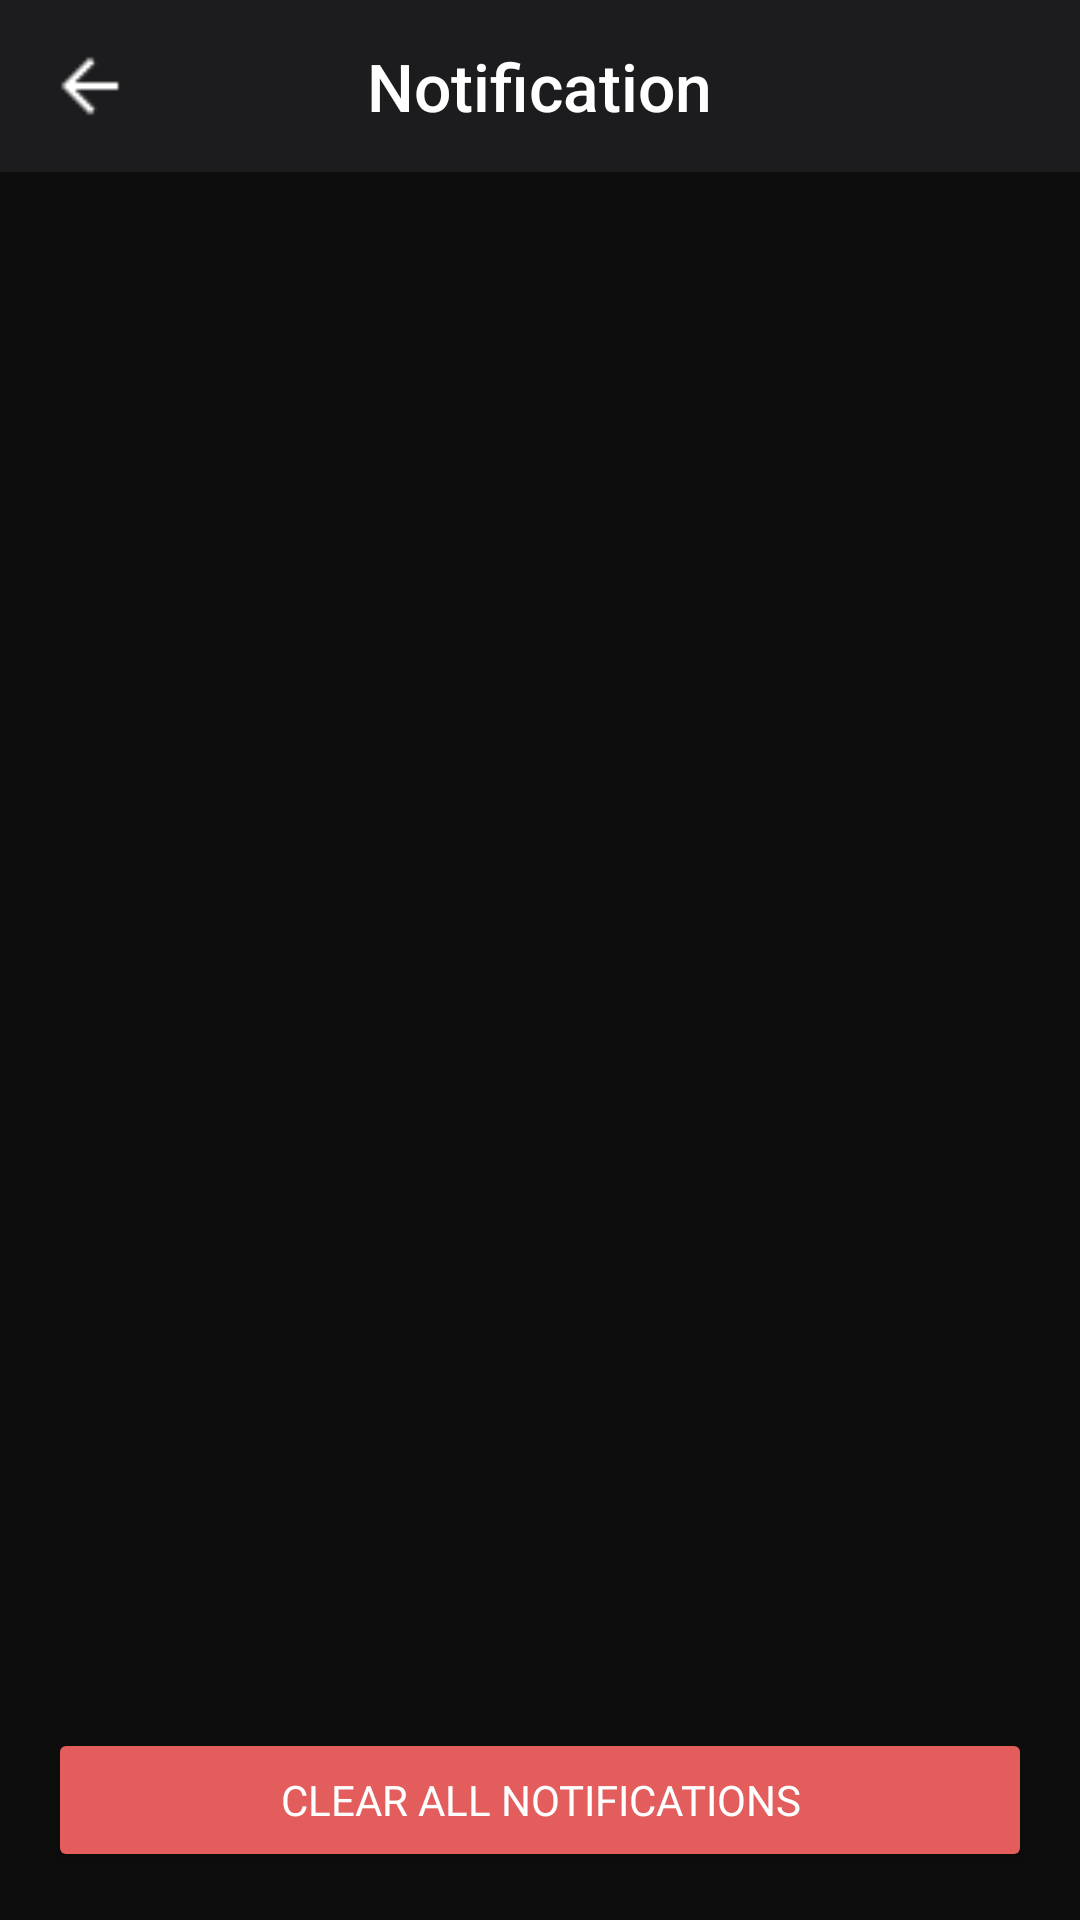

This screen was rendered from an Android layout file. Write that file and the resources it references.
<!-- AndroidManifest.xml: application theme Theme.Yellow -->
<!-- res/layout/fragment_notification.xml -->
<?xml version="1.0" encoding="utf-8"?>
<androidx.constraintlayout.widget.ConstraintLayout
    xmlns:android="http://schemas.android.com/apk/res/android"
    xmlns:app="http://schemas.android.com/apk/res-auto"
    android:id="@+id/notifications_root"
    android:layout_width="match_parent"
    android:layout_height="match_parent"
    android:background="@color/background_black">

    
    <View
        android:id="@+id/statusBarSpacer"
        android:layout_width="0dp"
        android:layout_height="0dp"
        android:background="@color/surface_dark"
        app:layout_constraintTop_toTopOf="parent"
        app:layout_constraintStart_toStartOf="parent"
        app:layout_constraintEnd_toEndOf="parent" />

    
    <RelativeLayout
        android:id="@+id/notificationsHeader"
        android:layout_width="0dp"
        android:layout_height="wrap_content"
        android:background="@color/surface_dark"
        android:paddingStart="16dp"
        android:paddingEnd="16dp"
        android:paddingTop="12dp"
        android:paddingBottom="16dp"
        app:layout_constraintTop_toBottomOf="@id/statusBarSpacer"
        app:layout_constraintStart_toStartOf="parent"
        app:layout_constraintEnd_toEndOf="parent">

        <ImageView
            android:id="@+id/btnBack"
            android:layout_width="28dp"
            android:layout_height="28dp"
            android:layout_alignParentStart="true"
            android:layout_centerVertical="true"
            android:src="@drawable/ic_arrow_back"
            android:contentDescription="@string/back"
            android:clickable="true"
            android:focusable="true"/>

        <TextView
            android:id="@+id/title"
            android:layout_width="wrap_content"
            android:layout_height="wrap_content"
            android:layout_centerInParent="true"
            android:text="@string/notifications_title"
            android:textColor="@color/white"
            android:textSize="22sp"
            android:fontFamily="sans-serif-medium"/>
    </RelativeLayout>

    
    <androidx.recyclerview.widget.RecyclerView
        android:id="@+id/rvNotifications"
        android:layout_width="0dp"
        android:layout_height="0dp"
        android:clipToPadding="false"
        android:padding="16dp"
        android:background="@color/background_black"
        app:layout_constraintTop_toBottomOf="@id/notificationsHeader"
        app:layout_constraintBottom_toTopOf="@id/btnClearAll"
        app:layout_constraintStart_toStartOf="parent"
        app:layout_constraintEnd_toEndOf="parent" />

    
    <Button
        android:id="@+id/btnClearAll"
        android:layout_width="match_parent"
        android:layout_height="wrap_content"
        android:text="Clear All Notifications"
        android:textColor="@color/white"
        android:backgroundTint="@color/danger_red"
        android:padding="14dp"
        android:layout_margin="16dp"
        android:fontFamily="@font/sfpro_semibold"
        app:layout_constraintBottom_toBottomOf="parent"
        app:layout_constraintStart_toStartOf="parent"
        app:layout_constraintEnd_toEndOf="parent"/>
</androidx.constraintlayout.widget.ConstraintLayout>
<!-- resources referenced by this layout -->
<resources>
  <color name="background_black">#0D0D0D</color>
  <color name="danger_red">#E35D5D</color>
  <color name="surface_dark">#1C1C1E</color>
  <color name="white">#FFFFFFFF</color>
  <!-- drawable ic_arrow_back: png bitmap (drawable, 284 bytes) -->
  <string name="back">Back</string>
  <string name="notifications_title">Notification</string>
  <style name="Theme.Yellow" parent="Base.Theme.Yellow" />
  <style name="Base.Theme.Yellow" parent="Theme.Material3.DayNight.NoActionBar">
          
          
      </style>
</resources>
